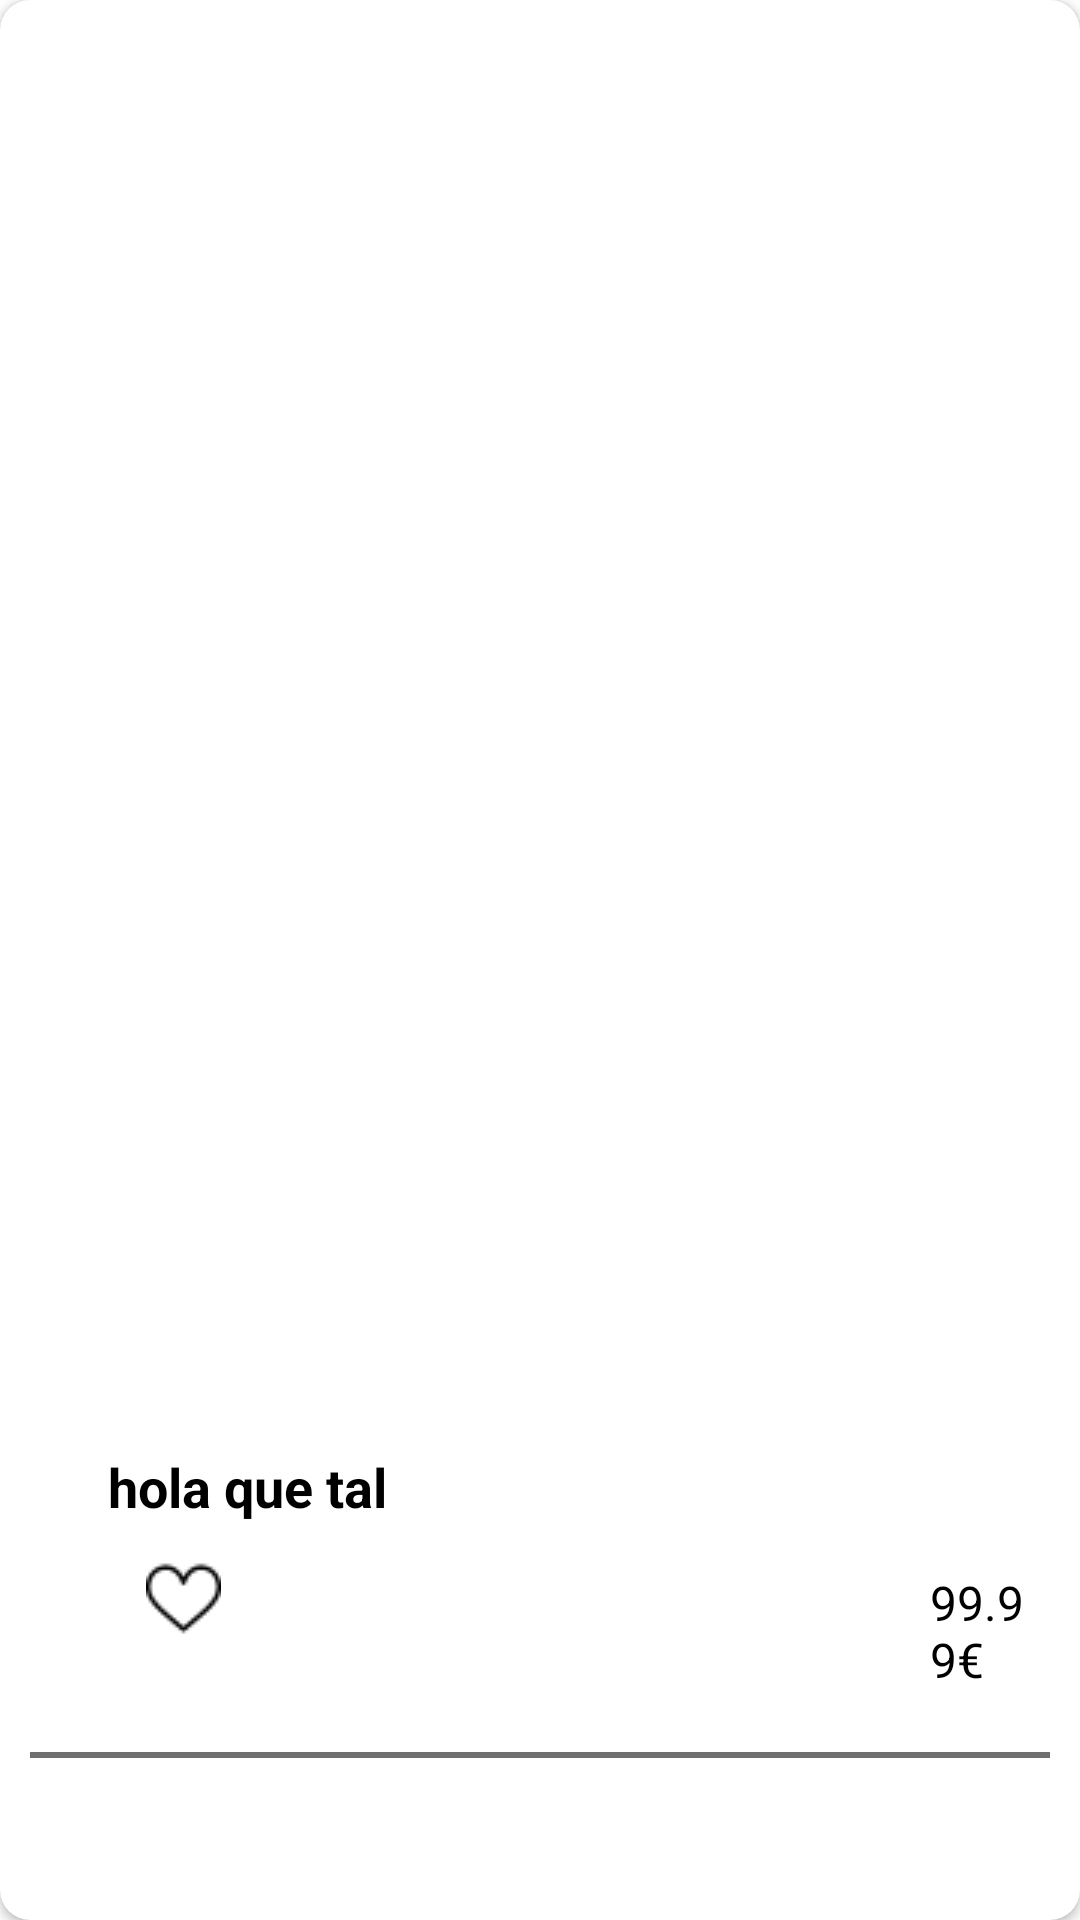

Write the Android layout XML for this screen, with the resource values it uses.
<!-- AndroidManifest.xml: application theme Theme.TFG2 -->
<!-- res/layout/singlerowdesign.xml -->
<?xml version="1.0" encoding="utf-8"?>
<androidx.cardview.widget.CardView xmlns:android="http://schemas.android.com/apk/res/android"
    xmlns:app="http://schemas.android.com/apk/res-auto"
    xmlns:tools="http://schemas.android.com/tools"
    android:id="@+id/row"
    android:layout_width="match_parent"
    android:layout_height="wrap_content"
    android:elevation="8dp"
    app:cardCornerRadius="10dp">
    


    <RelativeLayout
        android:layout_width="match_parent"
        android:layout_height="wrap_content"
        android:padding="10dp">

        <ImageView
            android:id="@+id/imgRopa"
            android:layout_width="3000px"
            android:layout_height="1300px"
            android:layout_marginTop="30dp" />

        <TextView
            android:id="@+id/txtNombre"
            android:layout_width="wrap_content"
            android:layout_height="wrap_content"
            android:layout_below="@id/imgRopa"
            android:layout_alignParentStart="true"
            android:layout_marginStart="26dp"
            android:layout_marginLeft="10dp"
            android:layout_marginTop="10dp"
            android:text="hola que tal"
            android:textColor="@color/black"
            android:textSize="18dp"
            android:textStyle="bold" />

        <TextView
            android:id="@+id/txtPrecio"
            android:layout_width="wrap_content"
            android:layout_height="wrap_content"
            android:layout_below="@id/imgRopa"
            android:layout_marginLeft="300dp"
            android:layout_marginTop="50dp"
            android:text="99.99€"
            android:textColor="@color/black"
            android:textSize="16dp" />


        <View
            android:id="@+id/divider2"
            android:layout_width="match_parent"
            android:layout_height="2dp"
            android:layout_below="@id/txtPrecio"
            android:layout_marginTop="20dp"
            android:background="#90000000"
            android:outlineSpotShadowColor="@color/black" />

        <ImageButton
            android:id="@+id/iB_meGustaOFF"
            android:layout_width="150px"
            android:layout_height="150px"
            android:layout_below="@id/txtNombre"
            android:layout_marginStart="26dp"
            android:background="@null"
            app:srcCompat="@drawable/me_gusta" />

        <ImageButton
            android:id="@+id/iB_meGustaON"
            android:layout_width="150px"
            android:layout_height="150px"
            android:layout_below="@id/txtNombre"
            android:layout_marginStart="26dp"
            android:background="@null"
            app:srcCompat="@drawable/me_gusta"
            android:visibility="invisible"/>


    </RelativeLayout>

</androidx.cardview.widget.CardView>
<!-- resources referenced by this layout -->
<resources>
  <color name="black">#FF000000</color>
  <!-- drawable me_gusta: png bitmap (drawable, 11625 bytes) -->
  <style name="Theme.TFG2" parent="Theme.MaterialComponents.Light.NoActionBar">
          
          <item name="colorPrimary">@color/purple_500</item>
          <item name="colorPrimaryVariant">@color/purple_700</item>
          <item name="colorOnPrimary">@color/white</item>
          
          <item name="colorSecondary">@color/teal_200</item>
          <item name="colorSecondaryVariant">@color/teal_700</item>
          <item name="colorOnSecondary">@color/black</item>
          
          <item name="android:statusBarColor" tools:targetApi="l">?attr/colorPrimaryVariant</item>
          
          <item name="android:windowTranslucentStatus">true</item>
      </style>
  <color name="purple_500">#FF6200EE</color>
  <color name="purple_700">#FF3700B3</color>
  <color name="white">#FFFFFFFF</color>
  <color name="teal_200">#FF03DAC5</color>
  <color name="teal_700">#FF018786</color>
</resources>
